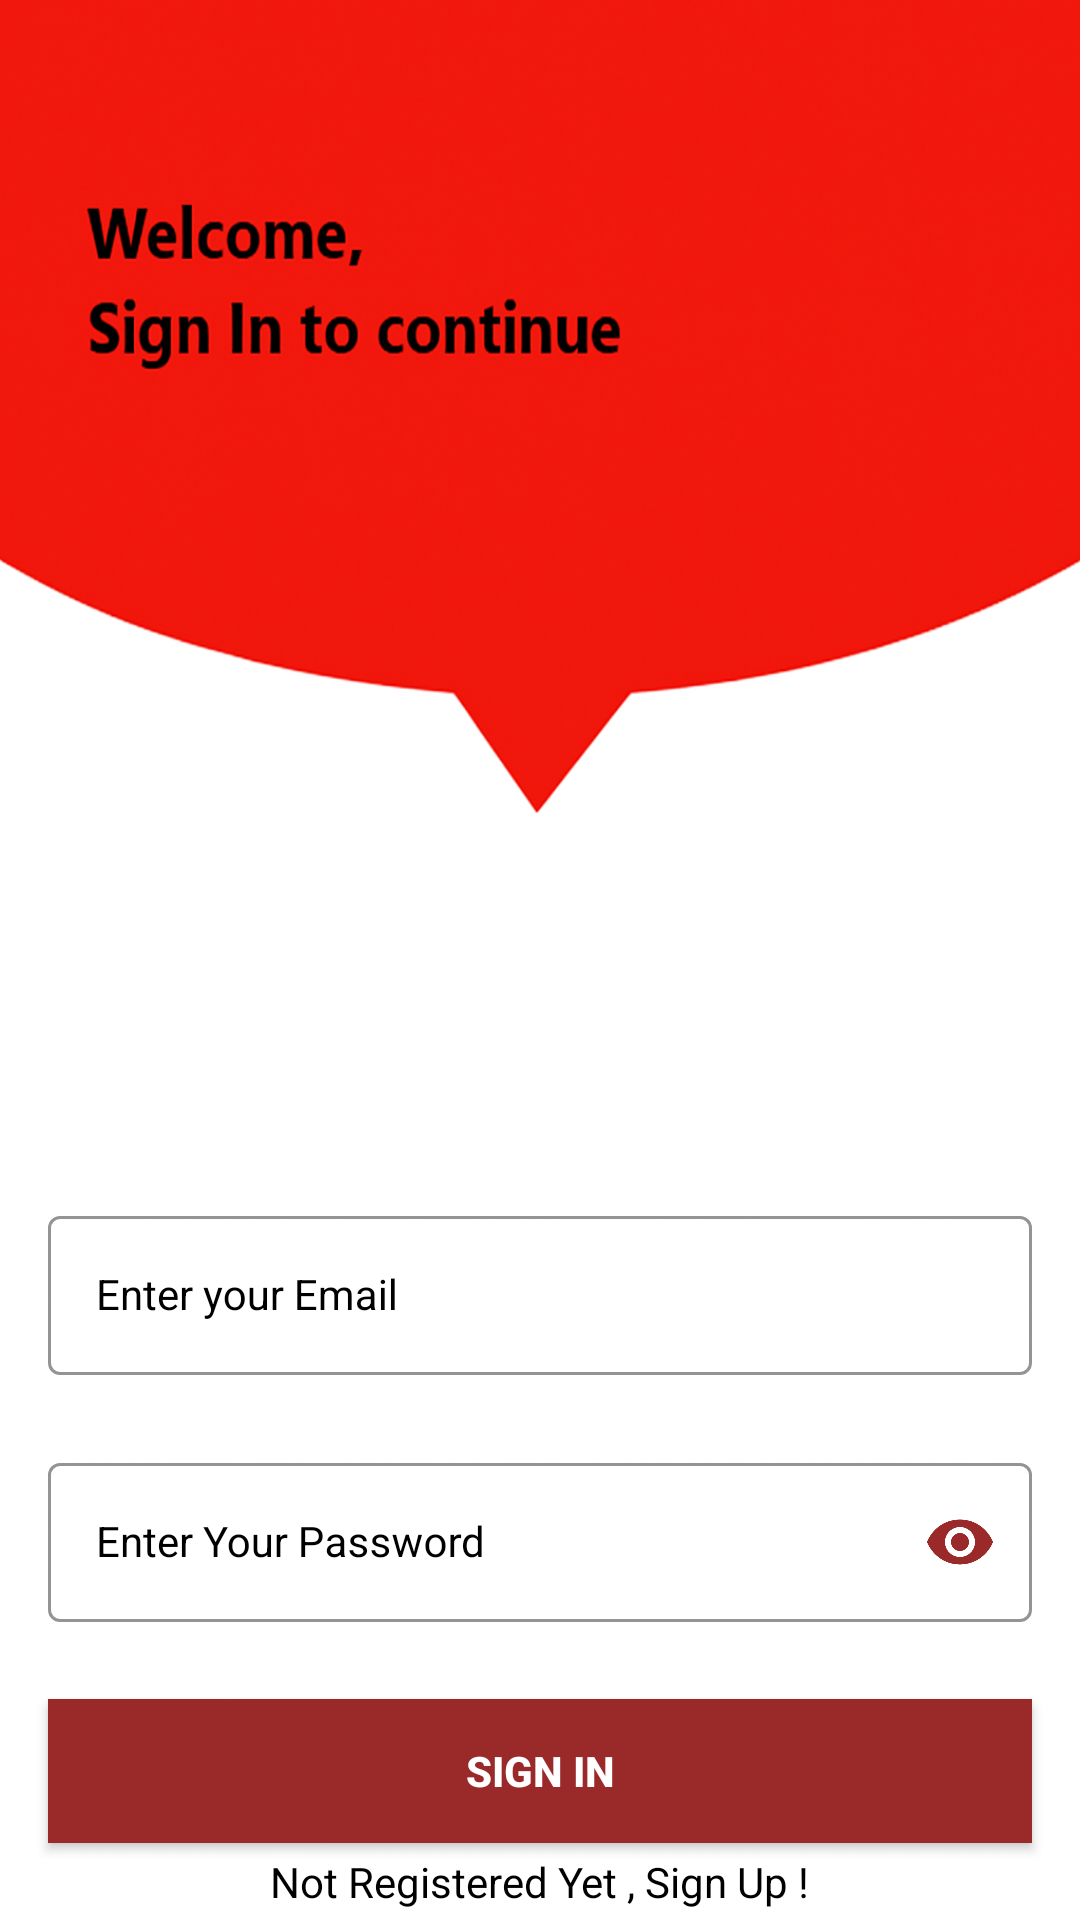

Reconstruct the res/layout file that produces this screen, plus the resources it refers to.
<!-- AndroidManifest.xml: application theme Base.Theme.MultiBhashaNews -->
<!-- res/layout/activity_sign_in.xml -->
<?xml version="1.0" encoding="utf-8"?>
<androidx.constraintlayout.widget.ConstraintLayout xmlns:android="http://schemas.android.com/apk/res/android"
    xmlns:app="http://schemas.android.com/apk/res-auto"
    xmlns:tools="http://schemas.android.com/tools"
    android:layout_width="match_parent"
    android:layout_height="match_parent"
    android:background="@drawable/signin"
    tools:context=".activities.SignInActivity">

    <com.google.android.material.textfield.TextInputLayout
        android:id="@+id/emailLayout"
        style="@style/LoginTextInputOuterFieldStyle"
        android:layout_width="match_parent"
        android:layout_height="wrap_content"
        android:layout_marginHorizontal="16dp"
        android:layout_marginTop="400dp"
        app:layout_constraintEnd_toEndOf="parent"
        app:layout_constraintHorizontal_bias="0.5"
        app:layout_constraintStart_toStartOf="parent"
        app:layout_constraintTop_toTopOf="parent">

        <com.google.android.material.textfield.TextInputEditText
            android:id="@+id/emailEt"
            style="@style/LoginTextInputInnerFieldStyle"
            android:layout_width="match_parent"
            android:layout_height="wrap_content"
            android:hint="Enter your Email"
            android:inputType="textEmailAddress" />
    </com.google.android.material.textfield.TextInputLayout>

    <com.google.android.material.textfield.TextInputLayout
        android:id="@+id/passwordLayout"
        style="@style/LoginTextInputOuterFieldStyle"
        android:layout_width="match_parent"
        android:layout_height="wrap_content"
        android:layout_marginHorizontal="16dp"
        android:layout_marginTop="24dp"
        app:layout_constraintEnd_toEndOf="parent"
        app:layout_constraintHorizontal_bias="0.5"
        app:layout_constraintStart_toStartOf="parent"
        app:layout_constraintTop_toBottomOf="@id/emailLayout"
        app:passwordToggleEnabled="true">

        <com.google.android.material.textfield.TextInputEditText
            android:id="@+id/passET"
            style="@style/LoginTextInputInnerFieldStyle"
            android:layout_width="match_parent"
            android:layout_height="wrap_content"
            android:hint="Enter Your Password"
            android:inputType="textPassword" />
    </com.google.android.material.textfield.TextInputLayout>

    <androidx.appcompat.widget.AppCompatButton
        android:id="@+id/button"
        android:layout_width="0dp"
        android:layout_height="wrap_content"
        android:layout_marginHorizontal="16dp"
        android:background="@color/light_red"
        android:text="Sign In"
        android:textColor="@color/white"
        android:textStyle="bold"
        app:layout_constraintBottom_toBottomOf="parent"
        app:layout_constraintEnd_toEndOf="parent"
        app:layout_constraintHorizontal_bias="0.5"
        app:layout_constraintStart_toStartOf="parent"
        app:layout_constraintTop_toBottomOf="@+id/passwordLayout" />

    <TextView
        android:id="@+id/textView"
        android:layout_width="wrap_content"
        android:layout_height="wrap_content"
        android:textColor="@color/black"
        android:text="Not Registered Yet , Sign Up !"
        app:layout_constraintBottom_toBottomOf="parent"
        app:layout_constraintEnd_toEndOf="parent"
        app:layout_constraintHorizontal_bias="0.5"
        app:layout_constraintStart_toStartOf="parent"
        app:layout_constraintTop_toBottomOf="@+id/button" />

</androidx.constraintlayout.widget.ConstraintLayout>
<!-- resources referenced by this layout -->
<resources>
  <color name="black">#FF000000</color>
  <color name="light_red">#9A2A2A</color>
  <color name="white">#FFFFFFFF</color>
  <!-- drawable signin: png bitmap (drawable, 956729 bytes) -->
  <style name="LoginTextInputInnerFieldStyle" parent="Widget.MaterialComponents.TextInputLayout.OutlinedBox">
          <item name="android:layout_width">match_parent</item>
          <item name="android:layout_height">wrap_content</item>
          <item name="android:textColor">@color/black</item>
          <item name="android:textColorHint">@color/light_red</item>
          <item name="android:maxLines">1</item>
          <item name="android:textSize">14sp</item>
          <item name="android:singleLine">true</item>
      </style>
  <style name="LoginTextInputOuterFieldStyle" parent="Widget.MaterialComponents.TextInputLayout.OutlinedBox">
          <item name="android:layout_width">match_parent</item>
          <item name="android:layout_height">wrap_content</item>
          <item name="android:layout_marginTop">15dp</item>
          <item name="android:layout_marginBottom">15dp</item>
          <item name="boxStrokeColor">@color/light_red</item>
          <item name="hintTextColor">@color/light_red</item>
          <item name="android:textColorHint">@color/black</item>
          <item name="passwordToggleTint">@color/light_red</item>
      </style>
  <style name="Base.Theme.MultiBhashaNews" parent="Theme.Material3.Light.NoActionBar">
          
          <item name="colorPrimary">@color/light_red</item>
          <item name="colorPrimaryVariant">@color/light_red</item>
          <item name="android:statusBarColor">@color/light_red</item>
      </style>
</resources>
